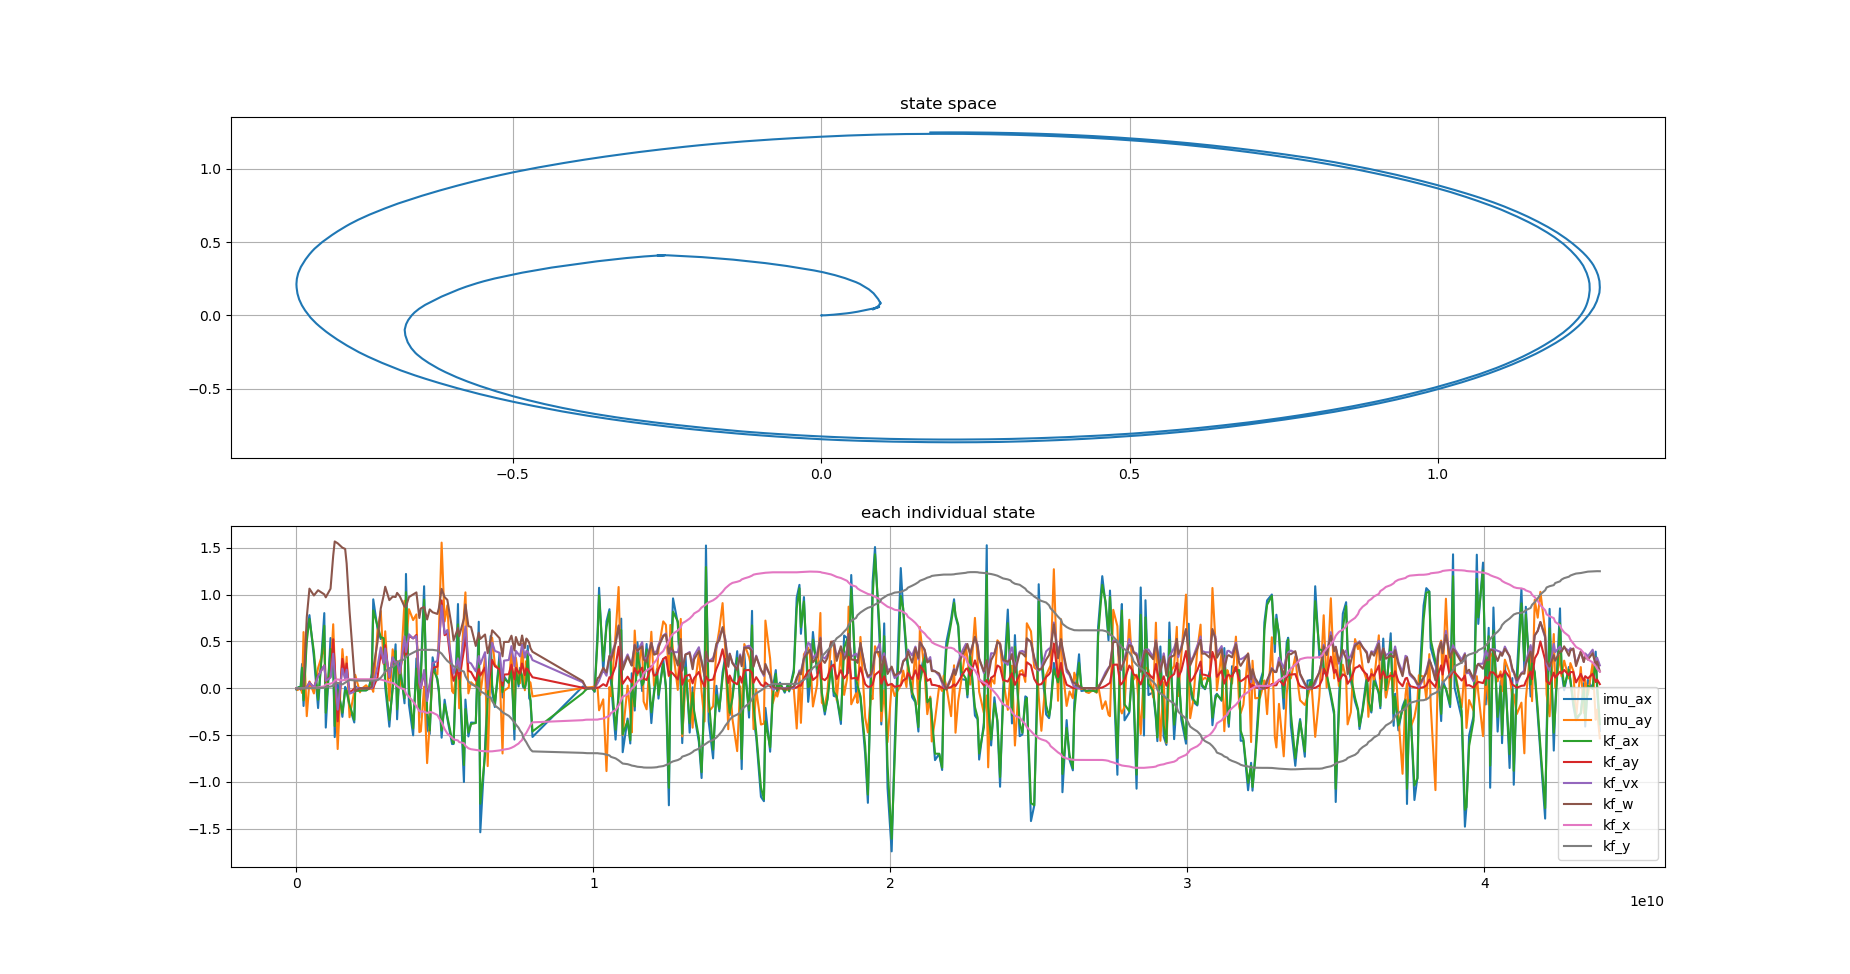

Values plotted in this chart, from the file beside it:
imu_ax, imu_ay, kf_ax, kf_ay, kf_vx, kf_w, kf_x, kf_y, stamp, 
0.02277, -0.0009781, 0.02069, 1.7834154596744284e-14, 9.383997048411806e-05, 1.9004859554770027e-10, -4.691998524205899e-05, 0.0, 1794256135151323934, 
-0.01523, -0.004269, -0.01004, -8.260593780804092e-11, 0.0002413, -3.424021936690784e-07, -6.180501286979936e-05, -2.4869619549923464e-14, 1794256135202643782, 
0.004301, -0.02016, 0.002211, 3.5489822017655133e-10, -8.440354657687202e-05, -4.2047785261407415e-06, -2.944930991097073e-05, -6.298963090858796e-13, 1794256135242525161, 
0.01313, -0.00553, 0.01154, -8.627141731026543e-12, 4.020223763618222e-05, -2.1459357086288326e-07, -4.202535389509798e-05, 6.322914926583165e-13, 1794256135292883339, 
-0.01581, 0.01457, -0.01183, 5.781863565711628e-11, 0.0001233, 4.6909808186477703e-07, -5.030677637451122e-05, 4.1114355963109675e-12, 1794256135341112371, 
0.2585, -0.05094, 0.219, -1.8375273341633213e-09, 0.0003471, -5.294254976196819e-06, -7.27592004288885e-05, 1.3327670997664063e-11, 1794256135391715387, 
-0.1899, 0.5997, -0.1303, 4.3911919267348925e-07, 0.002481, 0.000177, -0.0002865, 1.4074217875493016e-10, 1794256135442368008, 
0.6094, -0.2987, 0.5015, 0.008415, 0.0111, 0.7582, 0.0001702, 4.798610899746899e-07, 1794256135550922424, 
0.7807, 0.07282, 0.7399, 0.06327, 0.05948, 1.064, 0.001189, 1.4839144807420959e-05, 1794256135641099386, 
0.3302, -0.0561, 0.3897, 0.005687, 0.00574, 0.9908, 0.005654, 0.0004515, 1794256135791180867, 
-0.212, 0.2166, -0.124, 0.1339, 0.128, 1.046, 0.006994, 0.0007103, 1794256135931932468, 
0.8024, 0.4342, 0.6675, 0.2437, 0.2431, 1.003, 0.02025, 0.004787, 1794256136141080745, 
-0.4207, 0.02725, -0.2624, 0.07795, 0.08029, 0.9709, 0.04087, 0.0136, 1794256136191197083, 
0.5361, 0.1528, 0.4197, 0.1205, 0.1133, 1.063, 0.04817, 0.01761, 1794256136351264196, 
0.2604, 0.6833, 0.2841, 0.5229, 0.3693, 1.416, 0.05895, 0.02502, 1794256136441080193, 
-0.5221, 0.2414, -0.405, 0.2476, 0.158, 1.568, 0.08522, 0.04782, 1794256136492087278, 
0.05386, -0.6499, -0.01392, -0.3544, -0.2289, 1.548, 0.094, 0.05802, 1794256136591392988, 
-0.3058, 0.4177, -0.2621, 0.3135, 0.2088, 1.501, 0.0833, 0.04073, 1794256136750804957, 
0.01411, 0.08962, -0.0264, 0.1448, 0.09728, 1.488, 0.09126, 0.05947, 1794256136843263635, 
-0.02638, 0.336, -0.02614, 0.2641, 0.198, 1.333, 0.09389, 0.06964, 1794256136893201261, 
-0.2005, -0.3102, -0.1757, -0.04859, -0.05879, 0.8265, 0.0959, 0.08826, 1794256136990394475, 
-0.366, -0.03302, -0.3381, -0.005753, -0.03675, 0.1565, 0.096, 0.08359, 1794256137150420680, 
0.02388, 0.1427, -0.02878, -6.520081702280796e-05, 0.002119, -0.03077, 0.09628, 0.08061, 1794256137182155813, 
-0.02645, -0.0441, -0.02679, 1.23272787897847e-06, 0.001664, 0.000741, 0.09625, 0.08086, 1794256137342108758, 
-0.02275, -0.008056, -0.02334, 4.6020877789505524e-07, -0.0004203, -0.001095, 0.09623, 0.08103, 1794256137389406169, 
-0.02291, 0.03152, -0.02297, -1.01756636662673e-07, -0.0005171, 0.0001968, 0.09623, 0.08103, 1794256137549564445, 
-0.001205, -0.01071, -0.004375, 2.8204349968934817e-07, -0.0004315, -0.0006536, 0.09624, 0.08101, 1794256137642414500, 
0.1571, 0.001765, 0.1335, 2.6746875922901517e-05, 0.001707, 0.01567, 0.09624, 0.08098, 1794256137741118754, 
0.9496, -0.03875, 0.8306, 0.005463, 0.02598, 0.2103, 0.09622, 0.08116, 1794256137789416788, 
0.6375, 0.6165, 0.666, 0.1146, 0.2335, 0.4909, 0.09572, 0.0859, 1794256137931966289, 
0.5257, 0.8244, 0.5465, 0.3719, 0.4365, 0.852, 0.09236, 0.1113, 1794256138042107580, 
0.5315, 0.2573, 0.5332, 0.2671, 0.2692, 0.9923, 0.08486, 0.1508, 1794256138141177459, 
0.01402, 0.608, 0.09002, 0.4595, 0.424, 1.084, 0.07732, 0.1777, 1794256138192255487, 
-0.4107, -0.132, -0.3383, 0.1115, 0.1185, 0.9408, 0.06278, 0.2147, 1794256138331479122, 
0.03603, 0.4153, -0.01803, 0.3243, 0.3316, 0.9779, 0.05635, 0.227, 1794256138442792076, 
0.4689, 0.2229, 0.3977, 0.2597, 0.2665, 0.9746, 0.03867, 0.2543, 1794256138541282202, 
-0.3321, 0.2865, -0.2257, 0.2853, 0.2802, 1.018, 0.02222, 0.2749, 1794256138592248729, 
0.2696, 0.008128, 0.1971, 0.1563, 0.159, 0.9833, 0.003343, 0.2944, 1794256138682629081, 
-0.1613, 0.9336, -0.1081, 0.4821, 0.5536, 0.8708, -0.01169, 0.307, 1794256138842063402, 
1.221, 0.4513, 1.026, 0.338, 0.3876, 0.8718, -0.05598, 0.3375, 1794256138891262868, 
-0.1765, 0.8445, -0.000777, 0.5608, 0.5759, 0.9737, -0.09037, 0.357, 1794256138991290159, 
-0.5034, 0.7278, -0.4301, 0.5324, 0.5314, 1.002, -0.1423, 0.3806, 1794256139132139348, 
0.3183, 0.7887, 0.2092, 0.5692, 0.5562, 1.023, -0.1931, 0.398, 1794256139242336852, 
-0.3171, -0.4689, -0.2415, 0.04365, 0.05817, 0.7503, -0.2433, 0.4096, 1794256139341141416, 
0.1655, -0.4608, 0.106, 0.0006128, 0.0007202, 0.8509, -0.2483, 0.4102, 1794256139391426405, 
1.089, 0.01701, 0.9462, 0.1694, 0.1949, 0.8689, -0.2503, 0.4104, 1794256139501704204, 
-0.4381, -0.8003, -0.237, -0.1006, -0.1371, 0.7343, -0.2655, 0.4098, 1794256139602611068, 
-0.4893, -0.3754, -0.452, 0.0358, 0.04253, 0.8419, -0.2538, 0.4112, 1794256139691133596, 
0.3299, 0.1815, 0.2164, 0.2174, 0.2679, 0.8113, -0.261, 0.4099, 1794256139787270944, 
0.08116, 0.1478, 0.1009, 0.2307, 0.2907, 0.7933, -0.2868, 0.4025, 1794256139948234387, 
-0.03847, 0.5885, -0.01772, 0.4081, 0.4777, 0.8544, -0.3157, 0.3917, 1794256139998065276, 
-0.5287, 1.555, -0.4532, 0.9381, 0.884, 1.061, -0.3629, 0.3697, 1794256140091178126, 
-0.1227, 0.7132, -0.1715, 0.5665, 0.5825, 0.9725, -0.4371, 0.3266, 1794256140192274032, 
-0.3243, 0.8861, -0.3019, 0.5874, 0.6222, 0.9441, -0.4847, 0.2918, 1794256140283594140, 
-0.5965, -0.0302, -0.5543, 0.1596, 0.2507, 0.6367, -0.5295, 0.252, 1794256140443103050, 
-0.5959, -0.05352, -0.5899, 0.07943, 0.1556, 0.5105, -0.5467, 0.2336, 1794256140493503099, 
0.8995, 0.2638, 0.6826, 0.2051, 0.3189, 0.6431, -0.558, 0.2198, 1794256140642062748, 
0.1615, -0.2141, 0.2371, 0.1004, 0.1809, 0.5553, -0.5754, 0.1963, 1794256140682514944, 
-1.002, 0.7879, -0.8203, 0.4055, 0.5454, 0.7435, -0.5876, 0.1776, 1794256140842330457, 
-0.1216, 1.024, -0.2231, 0.5903, 0.66, 0.8943, -0.6156, 0.1281, 1794256140892859777, 
... 369 more rows
